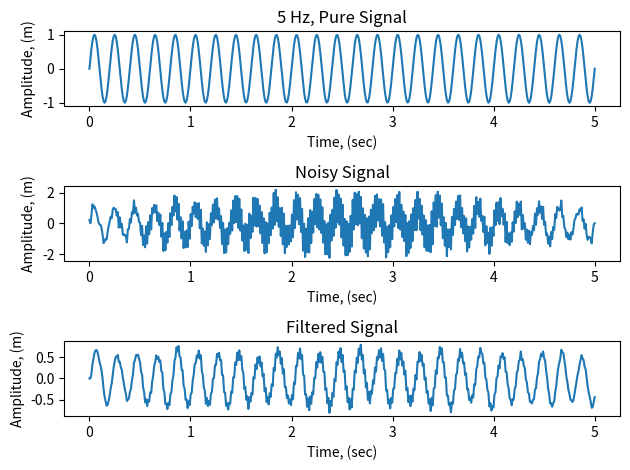

The matplotlib source for this figure:
import numpy as np
import matplotlib.pyplot as plt

f1 = 5 # Hertz
w1 = 2*np.pi*f1 # angular frequency
f2 = 50 # Hertz
w2 = 2*np.pi*f2 # angular frequency

# Create an array of time points
N = 500
t = np.linspace(0,5,N)

# Create signals
pure = np.sin(w1*t) # pure sine wave
noise = np.sin(w2*t) + np.random.normal(0, 0.2, N) # Normally distributed random noise
 # 0   = mean of the normal distribution
 # 0.2 = standard deviation of the normal distribution
 # N   = number of elements in the array
signal = pure + noise # noisy sine wave

# Recursive low-pass filter
alpha = 0.2 # alpha closer to zero means stronger smoothing effect
filtered = np.zeros(N) # initialize array to store values
for i in range(N):
    if i > 1:
        filtered[i] = filtered[i-1] + alpha*(signal[i] - filtered[i-1])


fig = plt.figure()
ax1 = fig.add_subplot(311)
ax1.plot(t, pure)
ax1.set_xlabel('Time, (sec)')
ax1.set_ylabel('Amplitude, (m)')
ax1.set_title('5 Hz, Pure Signal')

ax2 = fig.add_subplot(312)
ax2.plot(t, signal)
ax2.set_xlabel('Time, (sec)')
ax2.set_ylabel('Amplitude, (m)')
ax2.set_title('Noisy Signal')

ax3 = fig.add_subplot(313)
ax3.plot(t, filtered)
ax3.set_xlabel('Time, (sec)')
ax3.set_ylabel('Amplitude, (m)')
ax3.set_title('Filtered Signal')

plt.tight_layout()
plt.show()
